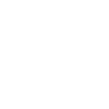
t = 0.00 s
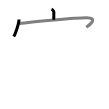
t = 2.50 s
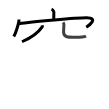
t = 4.75 s
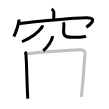
t = 7.25 s
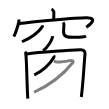
t = 9.50 s
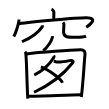
t = 12.00 s

The animated SVG that drew these frames (rendered in a browser with its animation timeline set to each time). Animation: 12 SMIL elements (animate=12); one cycle of 12.00 s.

<svg width="109px" height="109px" viewBox="0 0 px 109px" xmlns="http://www.w3.org/2000/svg" xmlns:xlink="http://www.w3.org/1999/xlink" xml:space="preserve" version="1.1"  baseProfile="full">
<path d="M51.48,9.25c0.99,0.34,2.4,1.98,2.38,2.95c-0.07,3.05-0.07,4.74-0.08,7.52" style="fill:none;stroke:black;stroke-width:3;opacity:0">
  <animate attributeType="CSS" attributeName="opacity" from="0" to="1" begin="0s" dur="1s" repeatCount="0" fill="freeze" />
</path>
<path d="M19,19.5c0,3.85-3.61,14.43-5.25,17" style="fill:none;stroke:black;stroke-width:3;opacity:0">
  <animate attributeType="CSS" attributeName="opacity" from="0" to="1" begin="1s" dur="1s" repeatCount="0" fill="freeze" />
</path>
<path d="M18.87,23.74c12.8-1.99,58.5-5.99,67.84-5.88c12.09,0.14,2.56,7.41-0.45,9.3" style="fill:none;stroke:black;stroke-width:3;opacity:0">
  <animate attributeType="CSS" attributeName="opacity" from="0" to="1" begin="2s" dur="1s" repeatCount="0" fill="freeze" />
</path>
<path d="M42.26,25.25c0.06,0.39,0.23,1.04-0.11,1.56c-3.17,4.8-9.81,10.33-20.15,14.94" style="fill:none;stroke:black;stroke-width:3;opacity:0">
  <animate attributeType="CSS" attributeName="opacity" from="0" to="1" begin="3s" dur="1s" repeatCount="0" fill="freeze" />
</path>
<path d="M63.09,22.37c0.44,0.51,0.81,1.11,0.81,1.89c0,2.08-0.31,5.73-0.31,8.11c0,5.56,6.34,4.93,11.52,4.93c5.46,0,10.15-0.72,10.91-1.12" style="fill:none;stroke:black;stroke-width:3;opacity:0">
  <animate attributeType="CSS" attributeName="opacity" from="0" to="1" begin="4s" dur="1s" repeatCount="0" fill="freeze" />
</path>
<path d="M52.4,36.14c0.03,0.34,0.05,0.89-0.05,1.38c-0.63,2.91-4.23,9.29-9.15,13.19" style="fill:none;stroke:black;stroke-width:3;opacity:0">
  <animate attributeType="CSS" attributeName="opacity" from="0" to="1" begin="5s" dur="1s" repeatCount="0" fill="freeze" />
</path>
<path d="M25,51.75c0.89,0.91,0.77,1.42,0.89,2.57c0.86,8.29,0.9,28.65,1.92,44.32" style="fill:none;stroke:black;stroke-width:3;opacity:0">
  <animate attributeType="CSS" attributeName="opacity" from="0" to="1" begin="6s" dur="1s" repeatCount="0" fill="freeze" />
</path>
<path d="M26.52,53.91c13.68-1.77,44.54-3.89,53.87-4.17c3.86-0.11,4.87,2.07,4.6,4.69c-1,9.82-1.68,27.5-3.67,42.57" style="fill:none;stroke:black;stroke-width:3;opacity:0">
  <animate attributeType="CSS" attributeName="opacity" from="0" to="1" begin="7s" dur="1s" repeatCount="0" fill="freeze" />
</path>
<path d="M53.76,55.5c0.21,0.33,0.39,1.35,0.01,1.98C51.03,62,44.69,69.77,34.25,75" style="fill:none;stroke:black;stroke-width:3;opacity:0">
  <animate attributeType="CSS" attributeName="opacity" from="0" to="1" begin="8s" dur="1s" repeatCount="0" fill="freeze" />
</path>
<path d="M53.75,61c1.1,0.22,2.79,1.19,3.62,1.11c4.13-0.36,8.86-0.49,12.52-1.44c2.63-0.68,3.77,0.76,2.77,2.03C63.75,74,52.25,83.75,34.04,92.25" style="fill:none;stroke:black;stroke-width:3;opacity:0">
  <animate attributeType="CSS" attributeName="opacity" from="0" to="1" begin="9s" dur="1s" repeatCount="0" fill="freeze" />
</path>
<path d="M40.89,66.89c7.63,2.8,19.7,11.51,21.61,15.86" style="fill:none;stroke:black;stroke-width:3;opacity:0">
  <animate attributeType="CSS" attributeName="opacity" from="0" to="1" begin="10s" dur="1s" repeatCount="0" fill="freeze" />
</path>
<path d="M27.97,96.32c10.28,0,39.11-1.3,53.3-1.58" style="fill:none;stroke:black;stroke-width:3;opacity:0">
  <animate attributeType="CSS" attributeName="opacity" from="0" to="1" begin="11s" dur="1s" repeatCount="0" fill="freeze" />
</path>
</svg>
